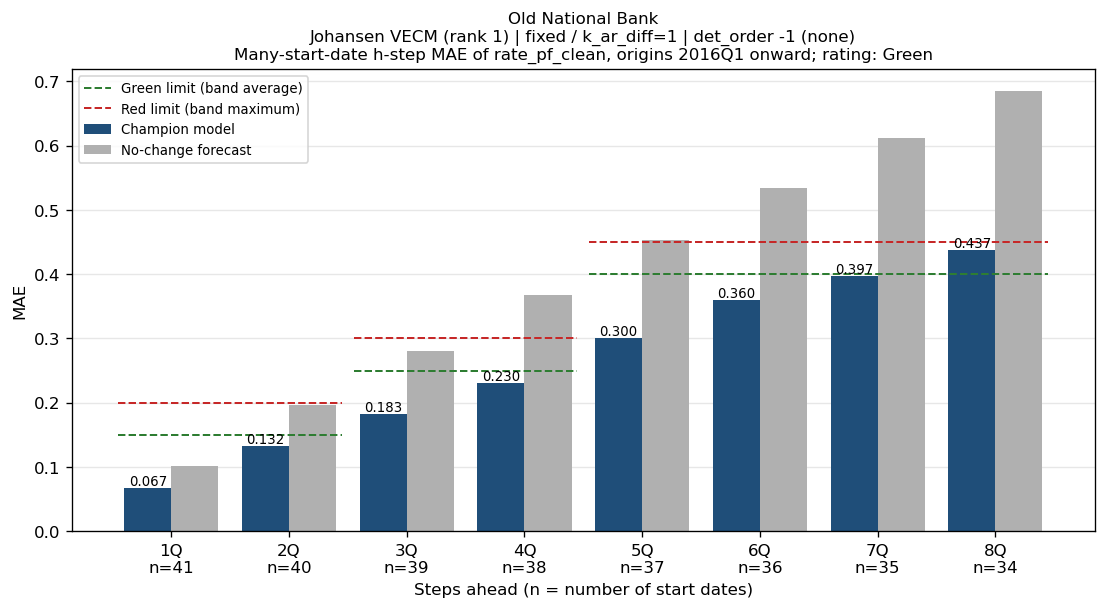

The table this chart was drawn from, first rows:
horizon_q, first_origin, last_origin, n_windows, mae, naive_mae, bank_name
1Q, 2016Q1, 2026Q1, 41, 0.0666, 0.1022, Old National Bank
2Q, 2016Q1, 2025Q4, 40, 0.1322, 0.1962, Old National Bank
3Q, 2016Q1, 2025Q3, 39, 0.1825, 0.2809, Old National Bank
4Q, 2016Q1, 2025Q2, 38, 0.2301, 0.3682, Old National Bank
5Q, 2016Q1, 2025Q1, 37, 0.2998, 0.4524, Old National Bank
6Q, 2016Q1, 2024Q4, 36, 0.3596, 0.534, Old National Bank
7Q, 2016Q1, 2024Q3, 35, 0.3967, 0.6112, Old National Bank
8Q, 2016Q1, 2024Q2, 34, 0.4372, 0.6844, Old National Bank
